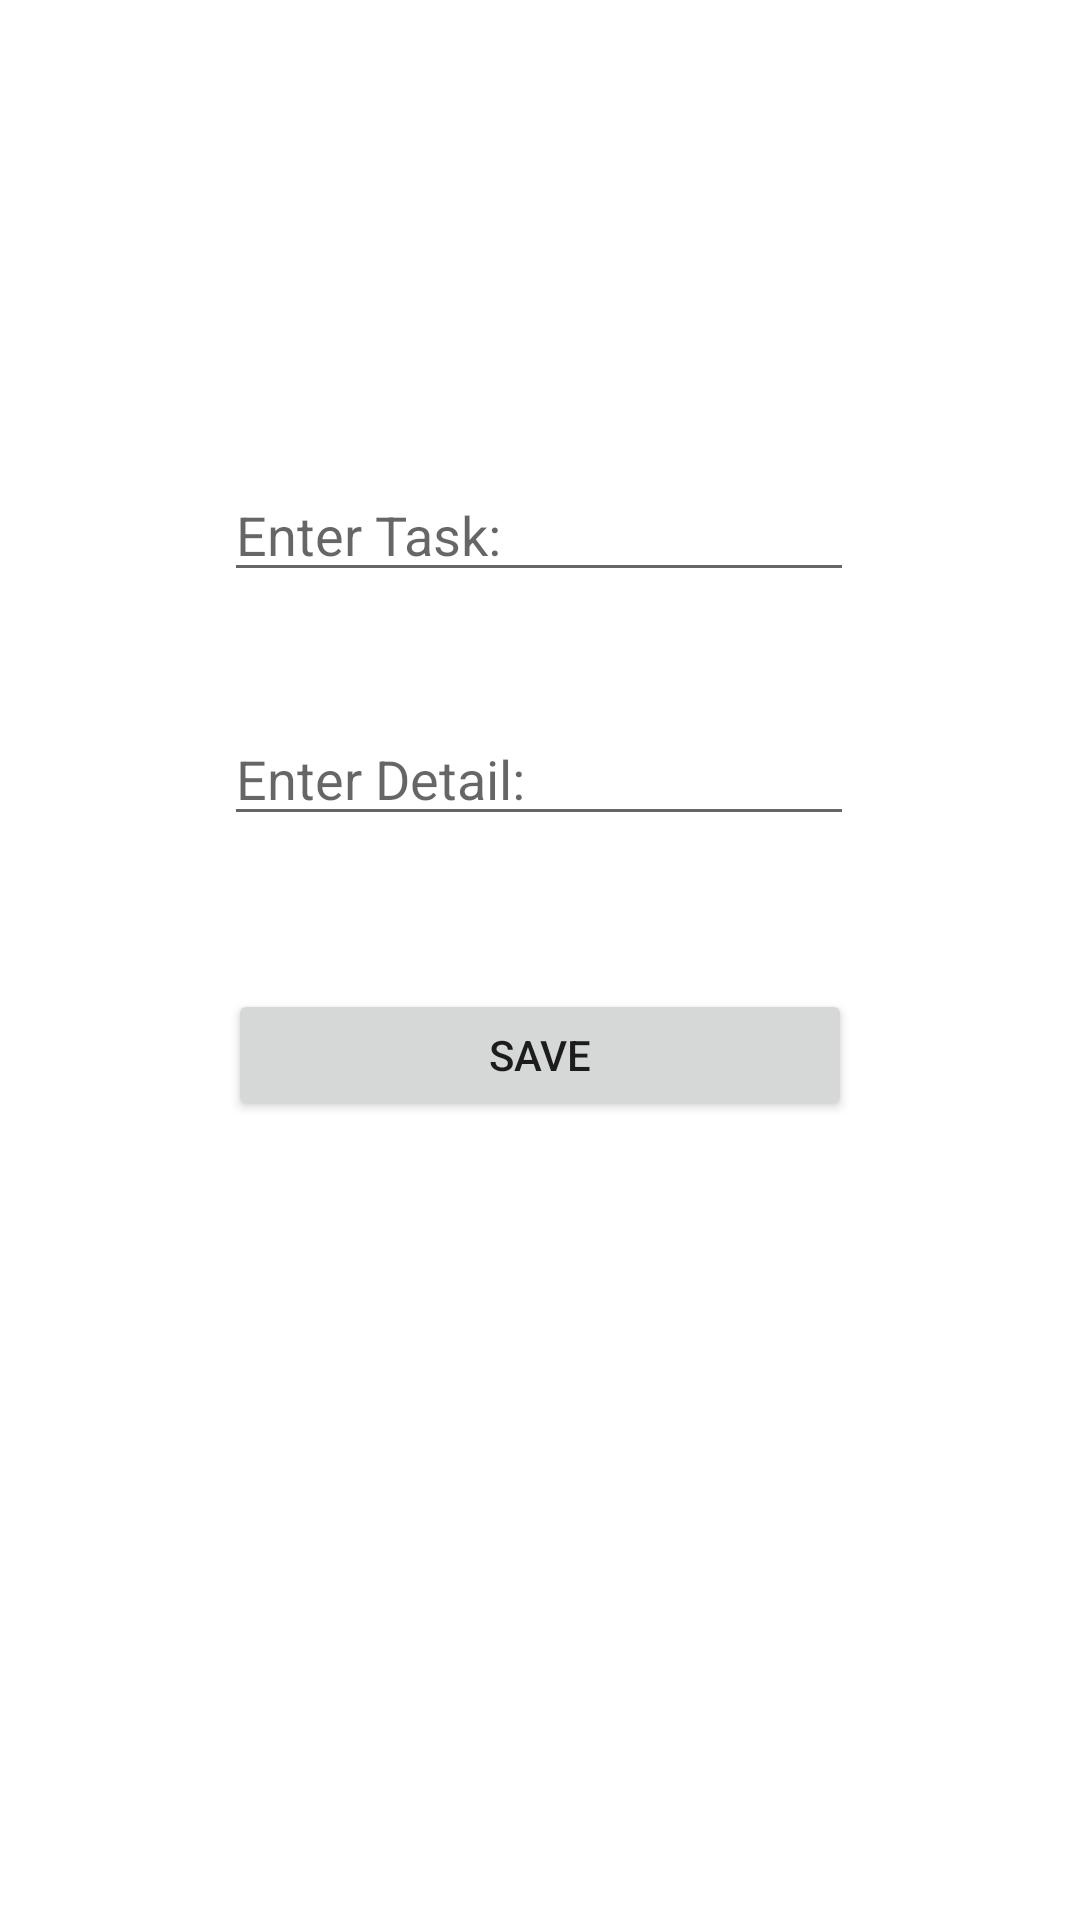

Write the Android layout XML for this screen, with the resource values it uses.
<!-- AndroidManifest.xml: application theme Theme.TooDo -->
<!-- res/layout/fragment_add_task.xml -->
<?xml version="1.0" encoding="utf-8"?>
<androidx.constraintlayout.widget.ConstraintLayout xmlns:android="http://schemas.android.com/apk/res/android"
    xmlns:app="http://schemas.android.com/apk/res-auto"
    xmlns:tools="http://schemas.android.com/tools"
    android:id="@+id/constraintLayoutFragmentAdd"
    android:layout_width="match_parent"
    android:layout_height="match_parent"
    tools:context=".view.AddTaskFragment">

    <EditText
        android:id="@+id/enterTask"
        android:layout_width="wrap_content"
        android:layout_height="wrap_content"
        android:layout_marginTop="156dp"
        android:ems="10"
        android:hint="Enter Task:"
        android:inputType="textPersonName"
        app:layout_constraintEnd_toEndOf="parent"
        app:layout_constraintHorizontal_bias="0.497"
        app:layout_constraintStart_toStartOf="parent"
        app:layout_constraintTop_toTopOf="parent" />

    <EditText
        android:id="@+id/enterDetail"
        android:layout_width="wrap_content"
        android:layout_height="wrap_content"
        android:layout_marginTop="40dp"
        android:ems="10"
        android:hint="Enter Detail:"
        android:inputType="textPersonName"
        app:layout_constraintEnd_toEndOf="parent"
        app:layout_constraintHorizontal_bias="0.497"
        app:layout_constraintStart_toStartOf="parent"
        app:layout_constraintTop_toBottomOf="@+id/enterTask" />

    <Button
        android:id="@+id/saveButton"
        android:layout_width="208dp"
        android:layout_height="44dp"
        android:layout_marginTop="51dp"
        android:onClick="buttonSaving"
        android:text="Save"
        app:layout_constraintEnd_toEndOf="parent"
        app:layout_constraintStart_toStartOf="parent"
        app:layout_constraintTop_toBottomOf="@+id/enterDetail" />

</androidx.constraintlayout.widget.ConstraintLayout>
<!-- resources referenced by this layout -->
<resources>
  <style name="Theme.TooDo" parent="Theme.MaterialComponents.DayNight.DarkActionBar">
          
          <item name="colorPrimary">@color/purple_500</item>
          <item name="colorPrimaryVariant">@color/purple_700</item>
          <item name="colorOnPrimary">@color/white</item>
          
          <item name="colorSecondary">@color/teal_200</item>
          <item name="colorSecondaryVariant">@color/teal_700</item>
          <item name="colorOnSecondary">@color/black</item>
  
  
          
          <item name="android:statusBarColor">?attr/colorPrimaryVariant</item>
          
      </style>
  <!-- not gathered from this repository: default colours our renderer supplied (Android Studio template values) -->
  <color name="purple_500">#FF6200EE</color>
  <color name="purple_700">#FF3700B3</color>
  <color name="teal_200">#FF03DAC5</color>
  <color name="teal_700">#FF018786</color>
  <color name="black">#FF000000</color>
  <color name="white">#FFFFFFFF</color>
</resources>
